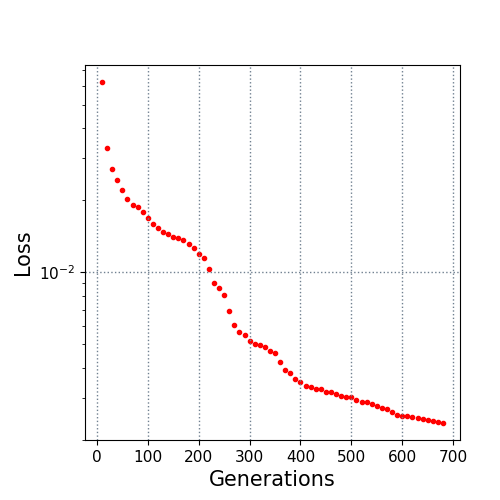

The table this chart was drawn from, first rows:
10.0, 0.062548
20.0, 0.03318
30.0, 0.02705
40.0, 0.02444
50.0, 0.02213
60.0, 0.02033
70.0, 0.01907
80.0, 0.01873
90.0, 0.01796
100.0, 0.01685
110.0, 0.01591
120.0, 0.01527
130.0, 0.01483
140.0, 0.01452
150.0, 0.01408
160.0, 0.01389
170.0, 0.01373
180.0, 0.01313
190.0, 0.01261
200.0, 0.01197
210.0, 0.01144
220.0, 0.01037
230.0, 0.009067
240.0, 0.008596
250.0, 0.008013
260.0, 0.006894
270.0, 0.006011
280.0, 0.005622
290.0, 0.005476
300.0, 0.005146
310.0, 0.005038
320.0, 0.004961
330.0, 0.004862
340.0, 0.004678
350.0, 0.004604
360.0, 0.004238
370.0, 0.003913
380.0, 0.003809
390.0, 0.003573
400.0, 0.003467
410.0, 0.003355
420.0, 0.003317
430.0, 0.003255
440.0, 0.003247
450.0, 0.003172
460.0, 0.003172
470.0, 0.003112
480.0, 0.003058
490.0, 0.003008
500.0, 0.003003
510.0, 0.002922
520.0, 0.002886
530.0, 0.002866
540.0, 0.002826
550.0, 0.002755
560.0, 0.002707
570.0, 0.002682
580.0, 0.002615
590.0, 0.002524
600.0, 0.002519
610.0, 0.0025
... 7 more rows
